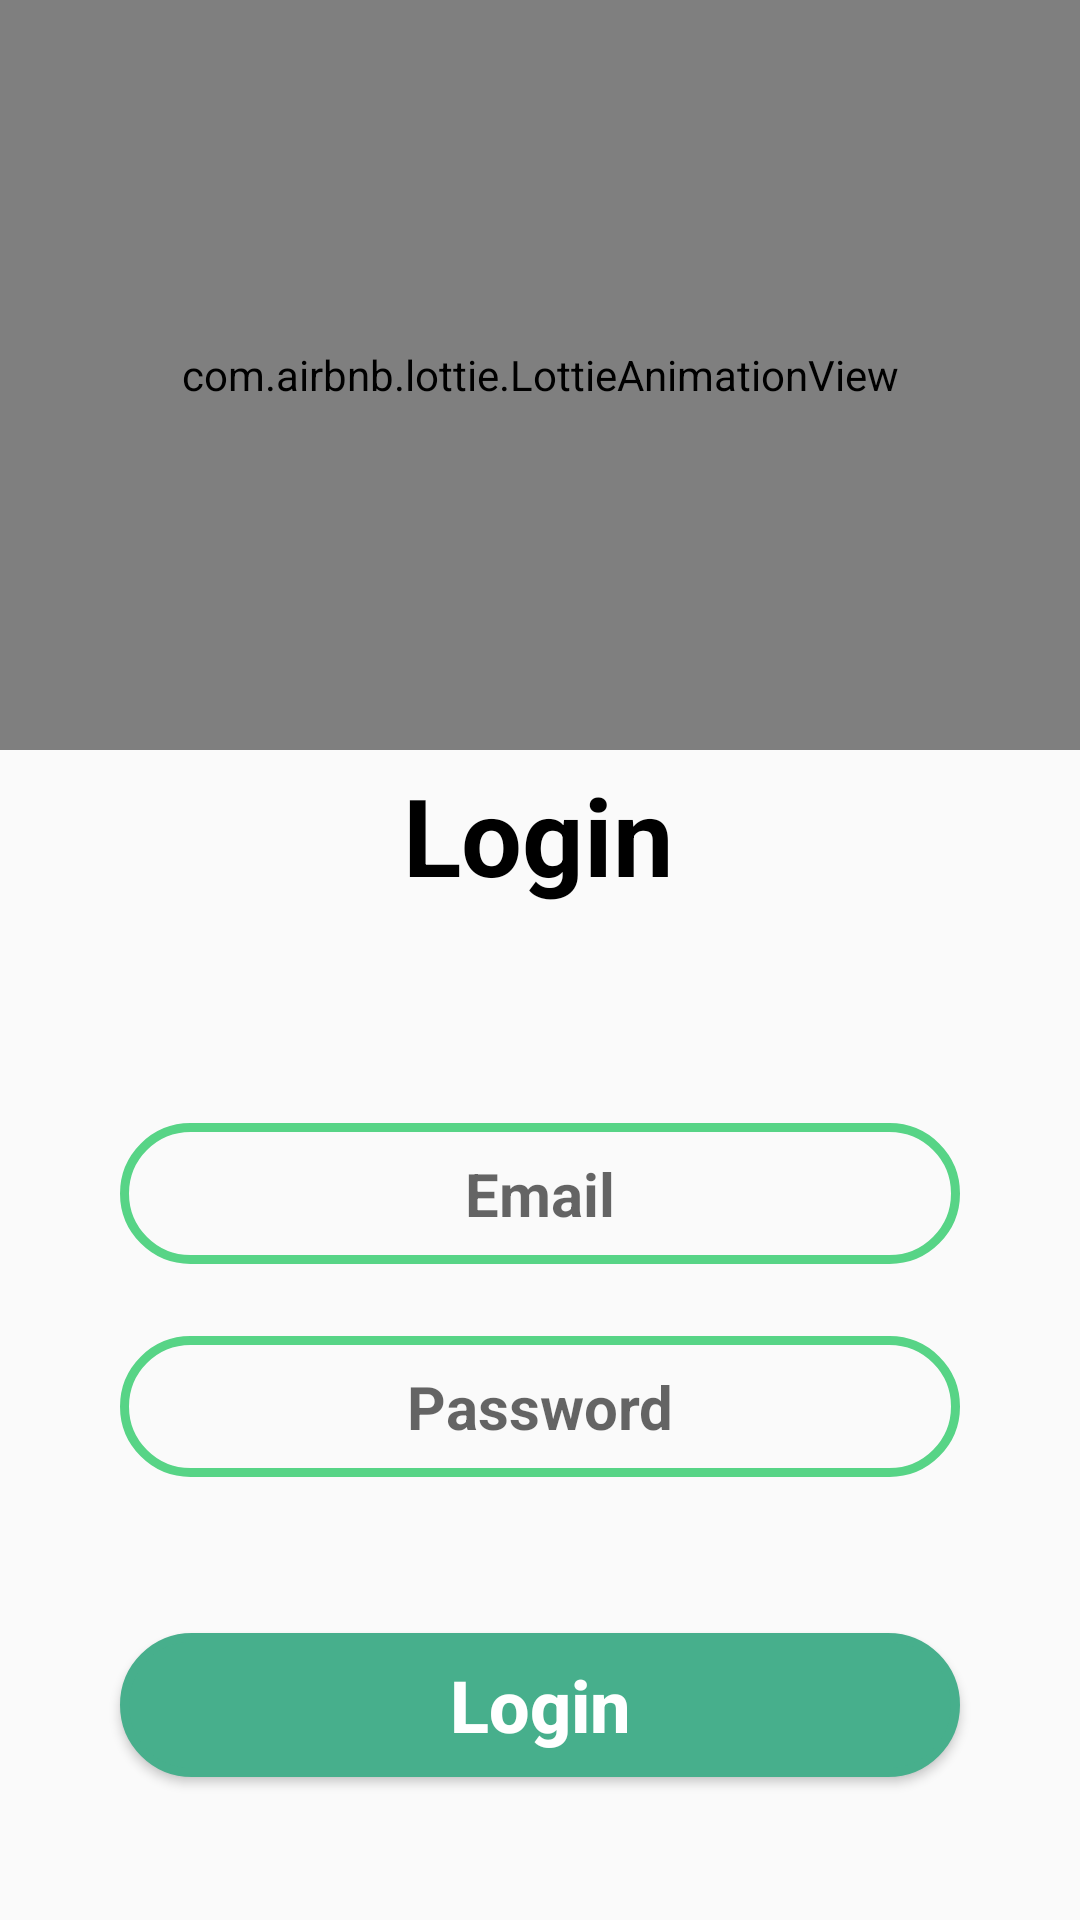

The Android layout XML behind this screen, and the referenced resources:
<!-- AndroidManifest.xml: application theme AppTheme -->
<!-- res/layout/activity_login.xml -->
<?xml version="1.0" encoding="utf-8"?>
<androidx.constraintlayout.widget.ConstraintLayout xmlns:android="http://schemas.android.com/apk/res/android"
    xmlns:app="http://schemas.android.com/apk/res-auto"
    xmlns:tools="http://schemas.android.com/tools"
    android:layout_width="match_parent"
    android:layout_height="match_parent"
    tools:context=".view.activity.LoginActivity">


    <com.airbnb.lottie.LottieAnimationView
        android:id="@+id/lottieAnimationView2"
        android:layout_width="match_parent"
        android:layout_height="250dp"
        app:lottie_rawRes="@raw/user_reveal"
        app:lottie_autoPlay="true"
        app:lottie_loop="true"
        app:layout_constraintEnd_toEndOf="parent"
        app:layout_constraintStart_toStartOf="parent"
        app:layout_constraintTop_toTopOf="parent" />

    <TextView
        android:id="@+id/textView"
        android:layout_width="wrap_content"
        android:layout_height="wrap_content"
        android:layout_marginTop="4dp"
        android:text="Login"
        android:textColor="#000000"
        android:textSize="36sp"
        android:textStyle="bold"
        app:layout_constraintEnd_toEndOf="parent"
        app:layout_constraintHorizontal_bias="0.498"
        app:layout_constraintStart_toStartOf="parent"
        app:layout_constraintTop_toBottomOf="@+id/lottieAnimationView2" />

    <EditText
        android:id="@+id/edtEmailLogin"
        android:layout_width="match_parent"
        android:layout_height="wrap_content"
        android:layout_marginLeft="40dp"
        android:layout_marginTop="72dp"
        android:layout_marginRight="40dp"
        android:background="@drawable/background_boder"
        android:ems="10"
        android:gravity="center_horizontal"
        android:hint="Email"
        android:inputType="textEmailAddress"
        android:padding="10dp"
        android:textSize="20sp"
        android:textStyle="bold"
        app:layout_constraintEnd_toEndOf="parent"
        app:layout_constraintHorizontal_bias="0.387"
        app:layout_constraintStart_toStartOf="parent"
        app:layout_constraintTop_toBottomOf="@+id/textView" />

    <EditText
        android:id="@+id/edtPasswordLogin"
        android:layout_width="match_parent"
        android:layout_height="wrap_content"
        android:layout_marginTop="24dp"
        android:ems="10"
        android:hint="Password"
        android:inputType="textPassword"
        android:textSize="20sp"
        android:textStyle="bold"
        android:gravity="center_horizontal"
        android:layout_marginRight="40dp"
        android:layout_marginLeft="40dp"
        android:padding="10dp"
        android:background="@drawable/background_boder"
        app:layout_constraintEnd_toEndOf="parent"
        app:layout_constraintStart_toStartOf="parent"
        app:layout_constraintTop_toBottomOf="@+id/edtEmailLogin" />

    <Button
        android:id="@+id/btnLogin"
        android:layout_width="match_parent"
        android:layout_height="wrap_content"
        android:layout_marginTop="52dp"
        android:text="Login"
        android:textSize="24sp"
        android:textStyle="bold"
        android:textAllCaps="false"
        android:textColor="#ffffff"
        android:background="@drawable/background_button"
        android:layout_marginRight="40dp"
        android:layout_marginLeft="40dp"
        app:layout_constraintEnd_toEndOf="parent"
        app:layout_constraintHorizontal_bias="0.498"
        app:layout_constraintStart_toStartOf="parent"
        app:layout_constraintTop_toBottomOf="@+id/edtPasswordLogin" />
</androidx.constraintlayout.widget.ConstraintLayout>
<!-- resources referenced by this layout -->
<resources>
  <!-- drawable background_boder (drawable) -->
  <?xml version="1.0" encoding="utf-8"?>
  <shape xmlns:android="http://schemas.android.com/apk/res/android">
  
  
      <stroke
          android:width="3dp"
          android:color="@color/colorPrimary">
      </stroke>
      <corners
          android:radius="50dp">
      </corners>
  </shape>
  <!-- drawable background_button (drawable) -->
  <?xml version="1.0" encoding="utf-8"?>
  <shape xmlns:android="http://schemas.android.com/apk/res/android">
  
  
      <solid
          android:color="@color/colorPrimaryDark">
      </solid>
      
      <stroke
          android:width="3dp"
          android:color="@color/colorPrimaryDark">
      </stroke>
      <corners
          android:radius="50dp">
      </corners>
  
  </shape>
  <style name="AppTheme" parent="Theme.AppCompat.Light.NoActionBar">
          
          <item name="colorPrimary">@color/colorPrimary</item>
          <item name="colorPrimaryDark">@color/colorPrimaryDark</item>
          <item name="colorAccent">@color/colorAccent</item>
      </style>
  <color name="colorPrimary">#57D486</color>
  <color name="colorPrimaryDark">#47AF8C</color>
  <color name="colorAccent">#85E951</color>
</resources>
